Labelled photos from "Dataset", an image-classification folder in harsh-surya/Projects. The possible labels are: fist, next gesture, one finger, palm, previous gesture, swing, three fingers, two fingers.

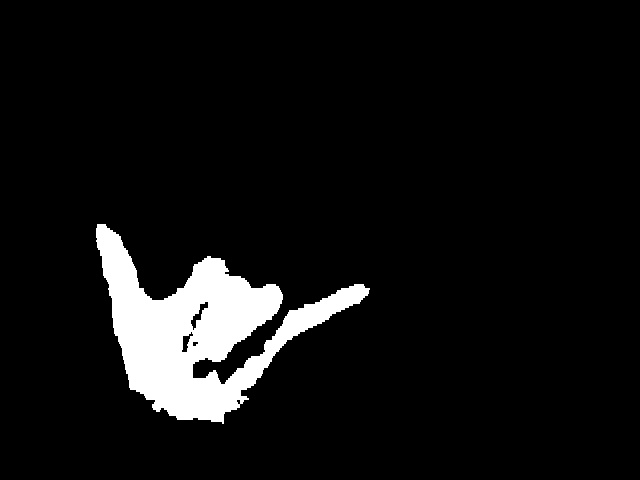
Label: swing

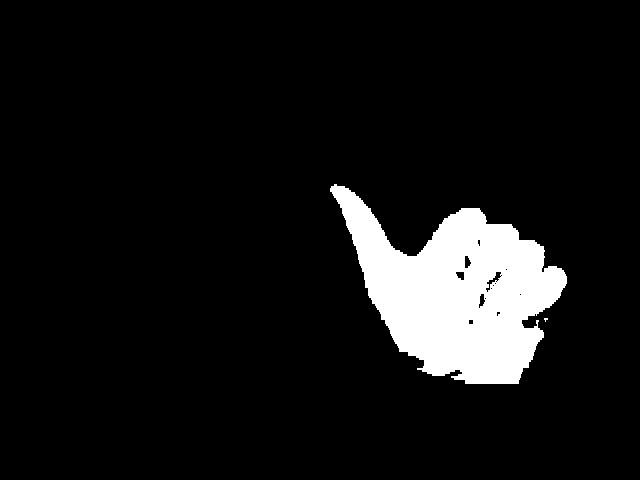
Label: previous gesture

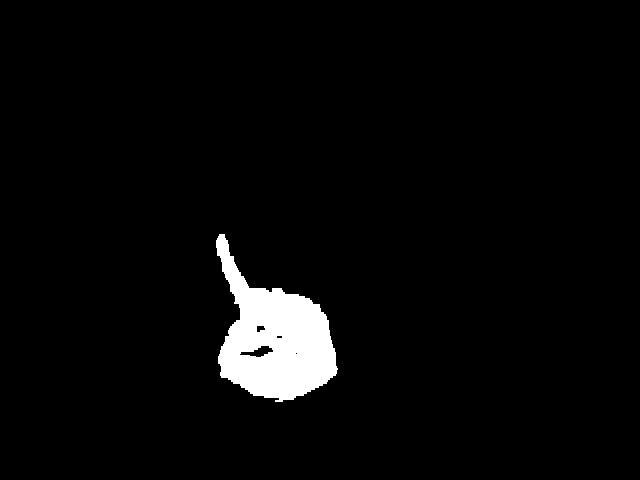
Label: one finger

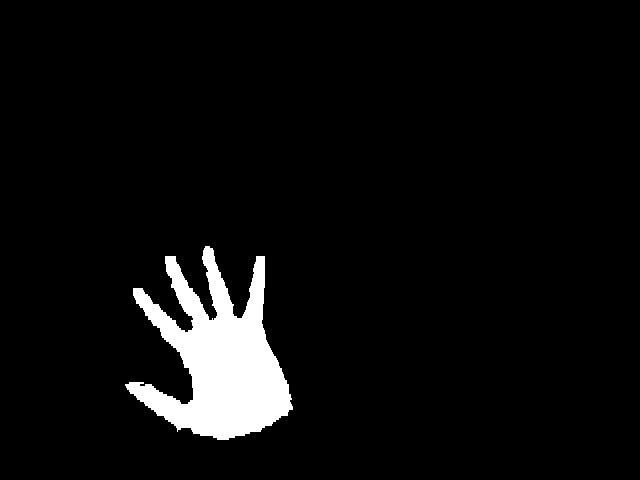
Label: palm

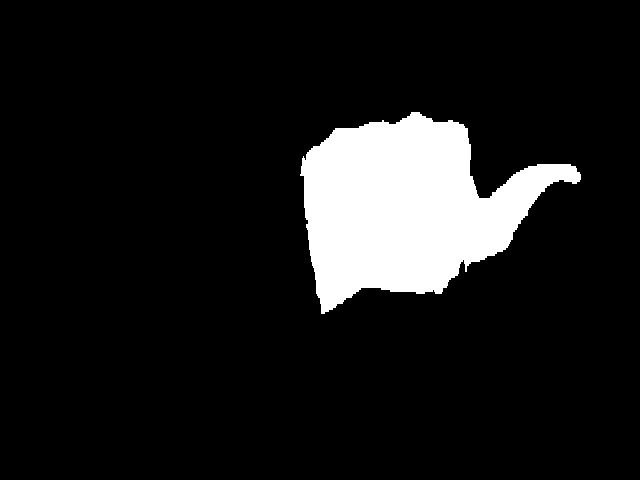
Label: next gesture

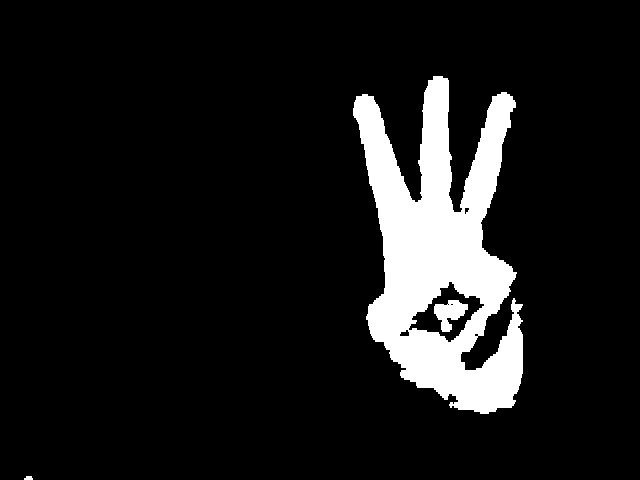
Label: three fingers
